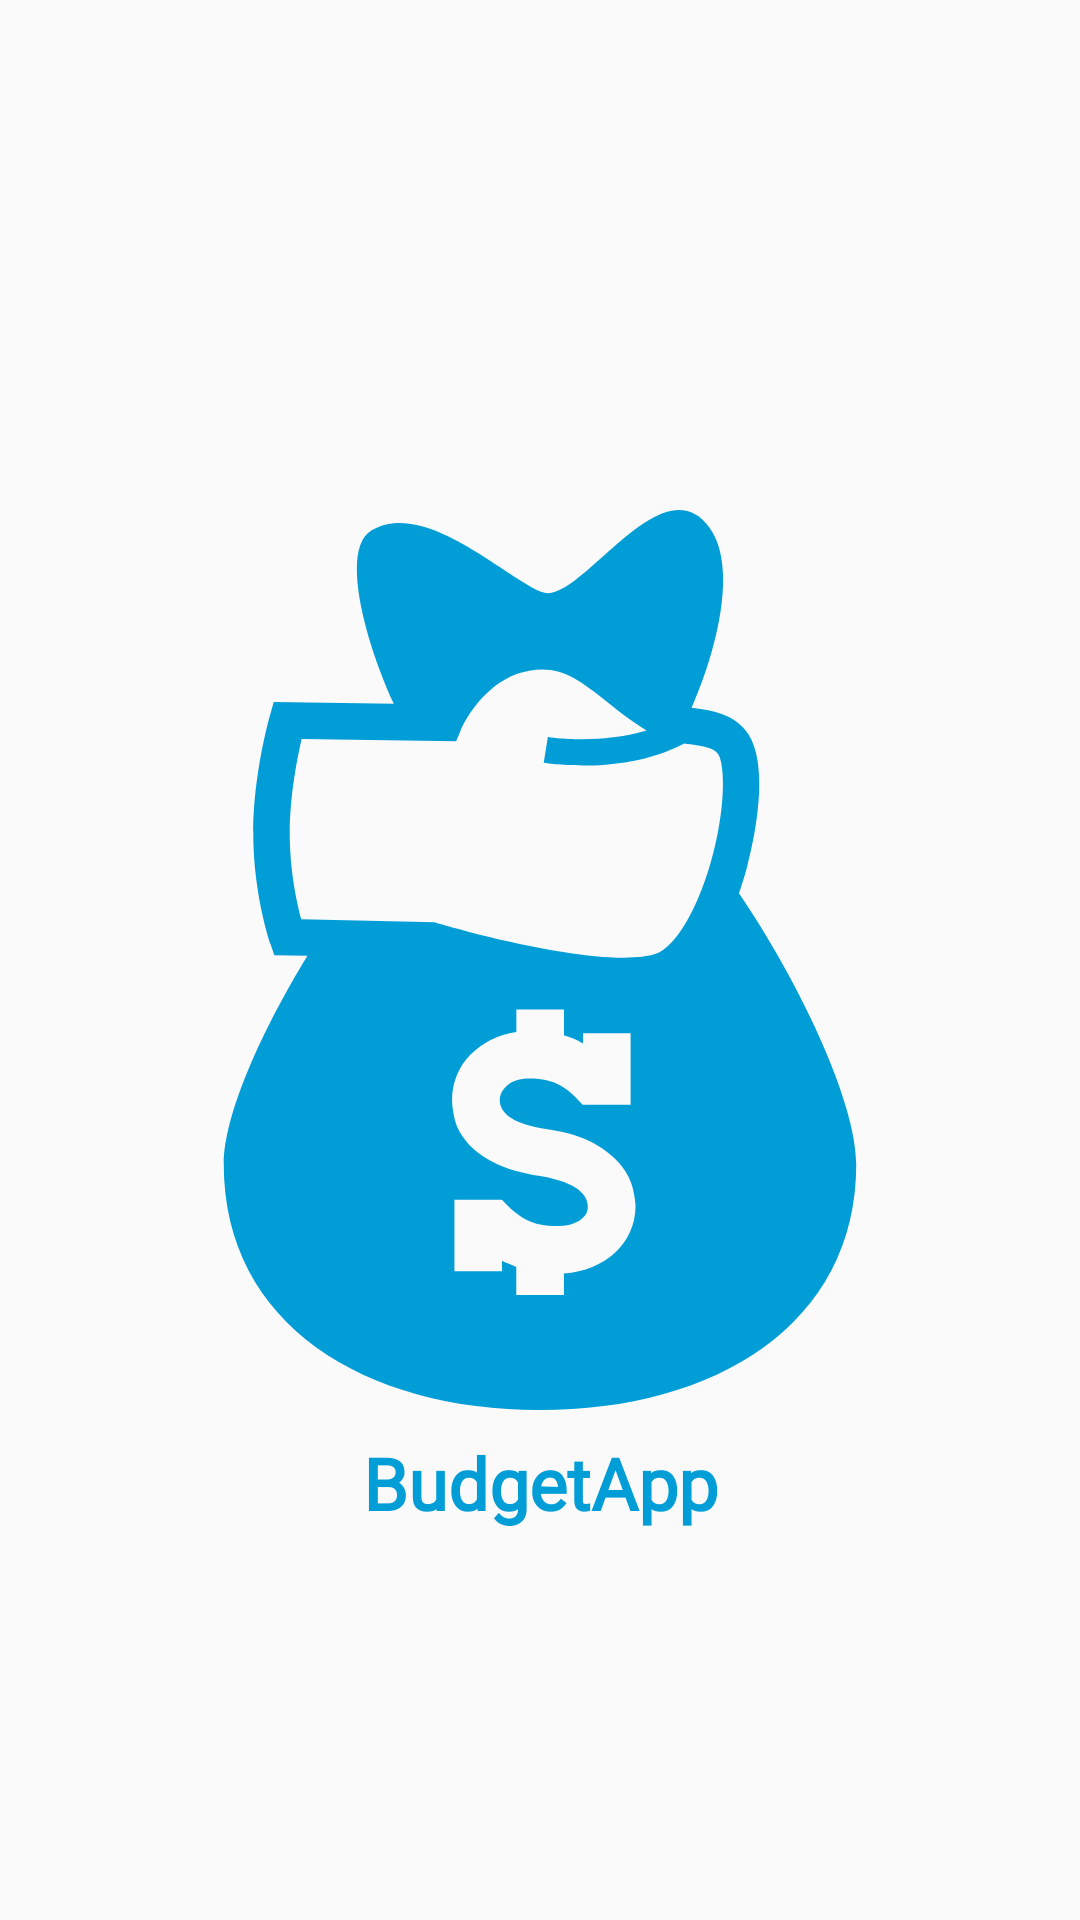

Here is an Android app screen rendered from its layout file. Give the layout XML and the strings, colors and styles it references.
<!-- AndroidManifest.xml: application theme AppTheme -->
<!-- res/layout/fragment_splash_screen.xml -->
<?xml version="1.0" encoding="utf-8"?>
<androidx.constraintlayout.widget.ConstraintLayout xmlns:android="http://schemas.android.com/apk/res/android"
    xmlns:tools="http://schemas.android.com/tools"
    android:layout_width="match_parent"
    android:layout_height="match_parent"
    xmlns:app="http://schemas.android.com/apk/res-auto"
    tools:context=".ui.fragments.SplashScreenFragment">

    <androidx.appcompat.widget.AppCompatImageView
        android:layout_width="@dimen/size300"
        android:layout_height="@dimen/size300"
        android:id="@+id/ivLogo"
        android:src="@drawable/ic_money_bag"
        app:layout_constraintTop_toTopOf="parent"
        app:layout_constraintStart_toStartOf="parent"
        app:layout_constraintEnd_toEndOf="parent"
        app:layout_constraintBottom_toBottomOf="parent"/>

    <TextView
        android:layout_width="wrap_content"
        android:layout_height="wrap_content"
        style="@style/blueTitle"
        android:layout_margin="@dimen/size8"
        android:text="@string/app_name"
        app:layout_constraintTop_toBottomOf="@+id/ivLogo"
        app:layout_constraintStart_toStartOf="@id/ivLogo"
        app:layout_constraintEnd_toEndOf="@id/ivLogo"/>


</androidx.constraintlayout.widget.ConstraintLayout>
<!-- resources referenced by this layout -->
<resources>
  <dimen name="size300">300dp</dimen>
  <dimen name="size8">8dp</dimen>
  <!-- drawable ic_money_bag: vector/xml drawable (drawable, 2909 chars, omitted) -->
  <string name="app_name">BudgetApp</string>
  <style name="blueTitle" parent="text">
          <item name="android:letterSpacing">0</item>
          <item name="android:lineSpacingExtra">@dimen/size6</item>
          <item name="android:textColor">@color/colorPrimary</item>
          <item name="android:textSize">@dimen/text_size_extra_large</item>
          <item name="android:textStyle">bold</item>
      </style>
  <style name="AppTheme" parent="Theme.AppCompat.Light.DarkActionBar">
          
          <item name="colorPrimary">@color/colorPrimary</item>
          <item name="colorPrimaryDark">@color/colorPrimaryDark</item>
          <item name="colorAccent">@color/colorPrimary</item>
          <item name="windowActionBar">false</item>
          <item name="windowNoTitle">true</item>
      </style>
  <style name="text">
          <item name="android:textSize">@dimen/text_size_medium</item>
          <item name="android:lineSpacingExtra">@dimen/size8</item>
          <item name="android:textColor">@color/colorTextGray</item>
          <item name="android:fontFamily">@font/muli</item>
      </style>
  <dimen name="size6">6dp</dimen>
  <color name="colorPrimary">#009dd7</color>
  <dimen name="text_size_extra_large">24sp</dimen>
  <color name="colorPrimaryDark">#3700B3</color>
  <dimen name="text_size_medium">12sp</dimen>
  <color name="colorTextGray">#686868</color>
</resources>
